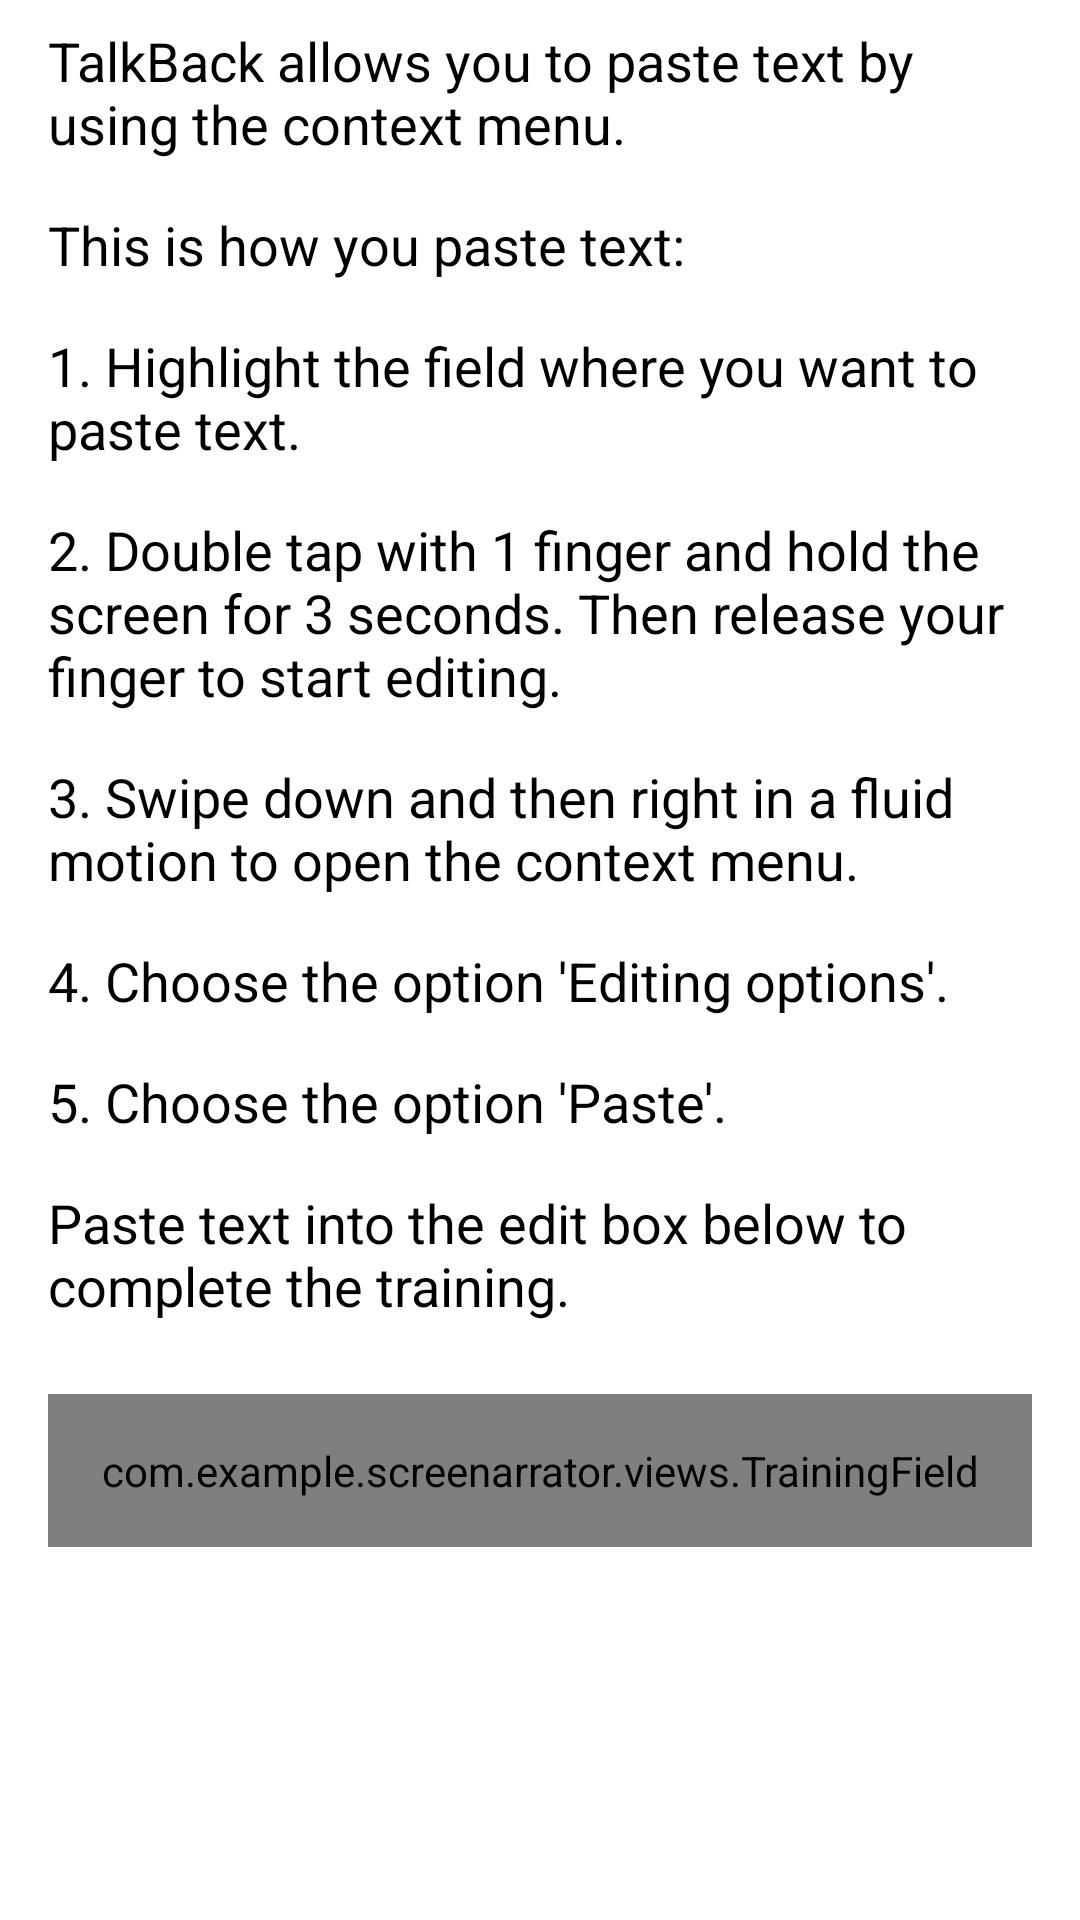

Write the Android layout XML for this screen, with the resource values it uses.
<!-- AndroidManifest.xml: application theme Theme.App -->
<!-- res/layout/action_paste.xml -->
<?xml version="1.0" encoding="utf-8"?>
<ScrollView xmlns:android="http://schemas.android.com/apk/res/android"
    android:layout_width="match_parent"
    android:layout_height="match_parent"
    android:orientation="vertical">

    <LinearLayout
        android:layout_width="match_parent"
        android:layout_height="wrap_content"
        android:orientation="vertical">

        
        <TextView style="@style/Widget.TextView.Training"
            android:text="@string/action_paste_instruction_1" />

        <TextView style="@style/Widget.TextView.Training"
            android:text="@string/action_paste_instruction_2" />

        <TextView style="@style/Widget.TextView.Training"
            android:text="@string/action_paste_instruction_3" />

        <TextView style="@style/Widget.TextView.Training"
            android:text="@string/action_paste_instruction_4" />

        <TextView style="@style/Widget.TextView.Training"
            android:text="@string/action_paste_instruction_5" />

        <TextView style="@style/Widget.TextView.Training"
            android:text="@string/action_paste_instruction_6" />

        <TextView style="@style/Widget.TextView.Training"
            android:text="@string/action_paste_instruction_7" />

        <TextView style="@style/Widget.TextView.Training"
            android:text="@string/action_paste_instruction_8" />

        
        <com.example.screenarrator.views.TrainingField
            style="@style/Widget.EditText.Training"
            android:id="@+id/trainingField"
            android:hint="@string/action_paste_text"/>
    </LinearLayout>
</ScrollView>
<!-- resources referenced by this layout -->
<resources>
  <string name="action_paste_instruction_1">TalkBack allows you to paste text by using the context menu.</string>
  <string name="action_paste_instruction_2">This is how you paste text:</string>
  <string name="action_paste_instruction_3">1. Highlight the field where you want to paste text.</string>
  <string name="action_paste_instruction_4">2. Double tap with 1 finger and hold the screen for 3 seconds. Then release your finger to start editing.</string>
  <string name="action_paste_instruction_5">3. Swipe down and then right in a fluid motion to open the context menu.</string>
  <string name="action_paste_instruction_6">4. Choose the option \'Editing options\'.</string>
  <string name="action_paste_instruction_7">5. Choose the option \'Paste\'.</string>
  <string name="action_paste_instruction_8">Paste text into the edit box below to complete the training.</string>
  <string name="action_paste_text">Paste here from your clipboard</string>
  <style name="Widget.EditText.Training" parent="Widget.TextView.Training">
      <item name="android:background">@drawable/border</item>
      <item name="android:layout_margin">@dimen/margin_medium</item>
      <item name="android:padding">@dimen/margin_medium</item>
  </style>
  <style name="Theme.App" parent="Theme">
      
  </style>
  <dimen name="margin_medium">16dp</dimen>
  <dimen name="margin_small">8dp</dimen>
  <color name="foreground">#000</color>
  <color name="background">#FFF</color>
  <color name="colorPrimary">@color/background</color>
  <color name="colorPrimaryDark">@color/background</color>
  <color name="colorAccent">@color/primary</color>
  <color name="highlight">#80CC00B9</color>
  <style name="Menu.TextAppearance" parent="@style/TextAppearance.AppCompat.Widget.ActionBar.Menu">
      <item name="fontPath">@string/font_regular</item>
      <item name="android:textAllCaps">false</item>
      <item name="android:textSize">16sp</item>
  </style>
  <style name="Dialog" parent="ThemeOverlay.AppCompat.Dialog.Alert">
      <item name="android:windowTitleStyle">@style/Dialog.Title</item>
      <item name="buttonBarButtonStyle">@style/Dialog.Button</item>
      <item name="fontPath">@string/font_regular</item>
      <item name="android:textSize">18sp</item>
  </style>
  <color name="primary">#CC00B9</color>
  <string name="font_regular" translatable="false">fonts/open_sans_regular.ttf</string>
  <style name="Dialog.Title">
      <item name="fontPath">@string/font_bold</item>
      <item name="android:textSize">20sp</item>
  </style>
  <style name="Dialog.Button" parent="Widget.AppCompat.Button.ButtonBar.AlertDialog">
      <item name="fontPath">@string/font_semibold</item>
      <item name="android:textAllCaps">false</item>
      <item name="android:textColor">@color/primary</item>
      <item name="android:textSize">18sp</item>
      <item name="android:gravity">right</item>
  </style>
  <string name="font_semibold" translatable="false">fonts/open_sans_semibold.ttf</string>
  <style name="Widget.BottomNavigationView.TextAppearance.Active" parent="Widget.BottomNavigationView.TextAppearance">
      <item name="fontPath">@string/font_bold</item>
      <item name="android:fontFamily">@font/open_sans_bold</item>
  </style>
  <style name="Widget.BottomNavigationView.TextAppearance.Inactive" parent="Widget.BottomNavigationView.TextAppearance">
      <item name="fontPath">@string/font_semibold</item>
      <item name="android:fontFamily">@font/open_sans_semibold</item>
  </style>
  <string name="font_bold" translatable="false">fonts/open_sans_bold.ttf</string>
  <style name="Widget.BottomNavigationView.TextAppearance">
      <item name="android:textSize">14sp</item>
  </style>
</resources>
